Run: headless pygame with SDL's dummy video driver; simulated clock (each Clock.tick advances the game by its frame time, no real sleeping); random seed 0; keys injected as events and as key.get_pressed() state; no mouse input.
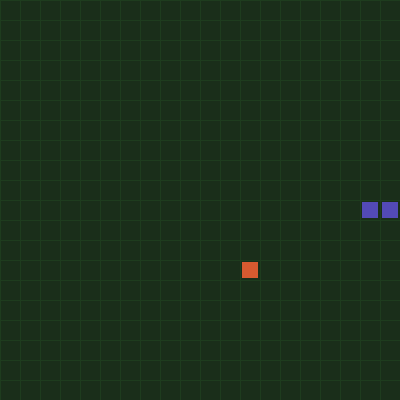
Frame 1 of 1 · flips 1–60 · no input (game ended)

The pygame program that drew these frames:

import pygame
import random

# Запуск pygame pluggin
pygame.init()
# game size 20 x 20 = 400x400 (20 клеток по 20 пикселей)
CELL = 20
COLS = 20
ROWS = 20
WIDTH = COLS * CELL
HEIGHT = ROWS * CELL
# creating a window
screen = pygame.display.set_mode(
    (WIDTH, HEIGHT)
)  # ASKING TO TAKE PARAMETRERS FROM cells, cols, rows
pygame.display.set_caption("Snake")  # NAME TAG
# TIME
clock = pygame.time.Clock()
snake = [{"x": 10, "y": 10}, {"x": 9, "y": 10}, {"x": 8, "y": 10}]
dir = {"x": 1, "y": 0}
food = {"x": random.randint(0, COLS - 1), "y": random.randint(0, ROWS - 1)}
# cicle
running = True
while running:
    for event in pygame.event.get():
        if event.type == pygame.QUIT:  # close
            running = False
        if event.type == pygame.KEYDOWN:
            if event.key == pygame.K_UP and dir["y"] != 1:
                dir = {"x": 0, "y": -1}
            if event.key == pygame.K_DOWN and dir["y"] != -1:
                dir = {"x": 0, "y": 1}
            if event.key == pygame.K_LEFT and dir["x"] != 1:
                dir = {"x": -1, "y": 0}
            if event.key == pygame.K_RIGHT and dir["x"] != -1:
                dir = {"x": 1, "y": 0}
    new_head = {"x": snake[0]["x"] + dir["x"], "y": snake[0]["y"] + dir["y"]}
    snake.insert(0, new_head)
    if (
        new_head["x"] < 0
        or new_head["x"] >= COLS
        or new_head["y"] < 0
        or new_head["y"] >= ROWS
        or new_head in snake[1:]
    ):
        running = False
    if snake[0]["x"] == food["x"] and snake[0]["y"] == food["y"]:
        food = {"x": random.randint(0, COLS - 1), "y": random.randint(0, ROWS - 1)}
        snake.append(snake[-1])
    else:
        snake.pop()

    screen.fill((26, 46, 26))  # dark green
    for x in range(0, WIDTH, CELL):
        pygame.draw.line(screen, (30, 60, 30), (x, 0), (x, HEIGHT))
    for y in range(0, HEIGHT, CELL):
        pygame.draw.line(screen, (30, 60, 30), (0, y), (WIDTH, y))
    pygame.draw.rect(
        screen,
        (216, 90, 48),
        (food["x"] * CELL + 2, food["y"] * CELL + 2, CELL - 4, CELL - 4),
    )
    for seg in snake:
        pygame.draw.rect(
            screen,
            (83, 74, 183),
            (seg["x"] * CELL + 2, seg["y"] * CELL + 2, CELL - 4, CELL - 4),
        )

    pygame.display.flip()  # refresh
    clock.tick(10)
pygame.quit()
